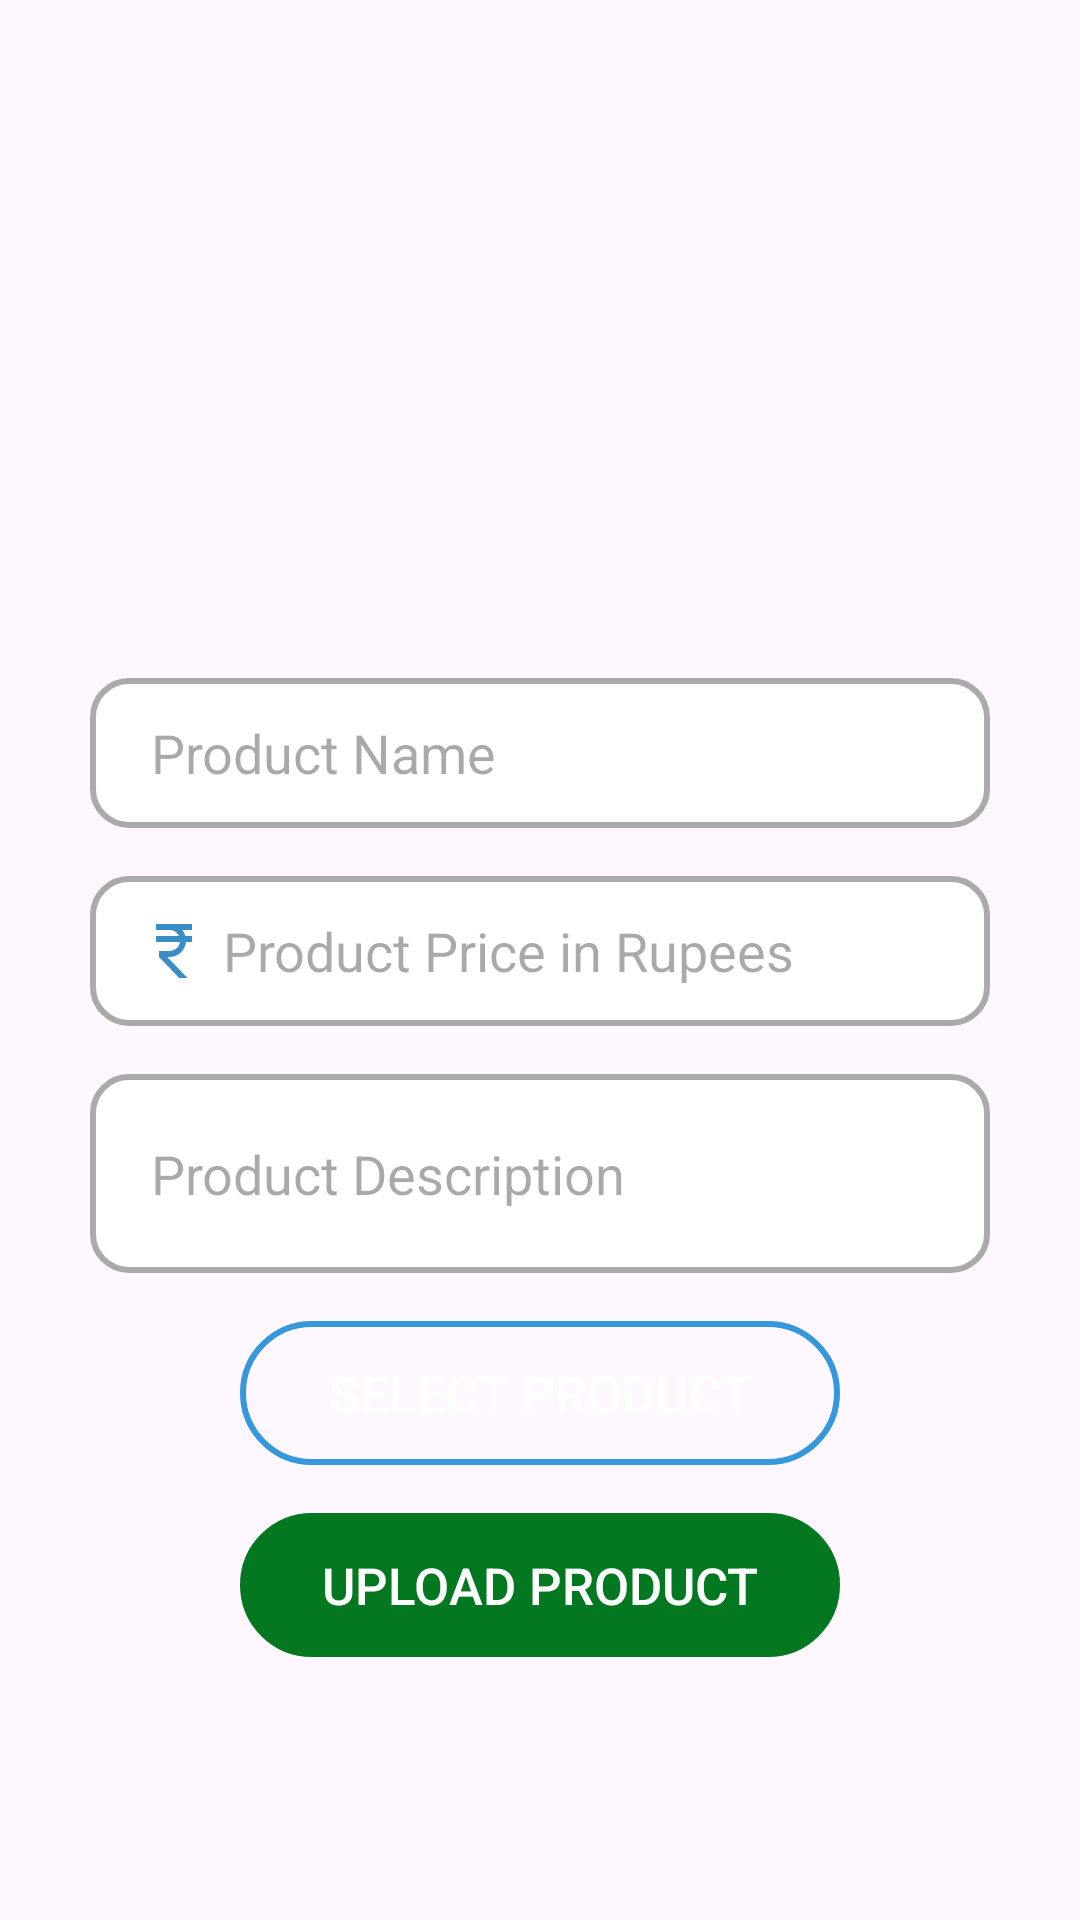

The Android layout XML behind this screen, and the referenced resources:
<!-- AndroidManifest.xml: application theme Theme.ProjectFirebase -->
<!-- res/layout/fragment_reg.xml -->
<?xml version="1.0" encoding="utf-8"?>
<LinearLayout xmlns:android="http://schemas.android.com/apk/res/android"
    xmlns:tools="http://schemas.android.com/tools"
    android:layout_width="match_parent"
    android:layout_height="match_parent"
    android:orientation="vertical"
    tools:context=".Reg">

    <ImageView
        android:id="@+id/imageViewProduct"
        android:layout_width="210dp"
        android:layout_gravity="center"
        android:layout_height="210dp"
        android:background="@drawable/addpic"
        android:layout_marginHorizontal="50dp"
        android:layout_marginBottom="16dp"
        android:scaleType="centerCrop"
        android:contentDescription="Product Image"
        />

    <EditText
        android:id="@+id/editTextProductName"
        android:layout_width="match_parent"
        android:layout_height="50dp"
        android:layout_marginBottom="16dp"
        android:paddingStart="16dp"
        android:paddingEnd="16dp"
        android:layout_marginHorizontal="30dp"
        android:hint=" Product Name"
        android:background="@drawable/custom_edit_text_rounded"
        />


    <EditText
        android:id="@+id/editTextProductPrice"
        android:layout_width="match_parent"
        android:layout_height="50dp"
        android:layout_marginBottom="16dp"
        android:hint=" Product Price in Rupees"
        android:layout_marginHorizontal="30dp"
        android:drawableStart="@drawable/baseline_currency_rupee_24"
        android:inputType="numberDecimal"
        android:paddingStart="16dp"
        android:paddingEnd="16dp"
        android:background="@drawable/custom_edit_text_rounded"/>

    <EditText
        android:id="@+id/editTextProductDescription"
        android:layout_width="match_parent"
        android:layout_height="wrap_content"
        android:layout_marginBottom="16dp"
        android:layout_marginHorizontal="30dp"
        android:hint=" Product Description"
        android:inputType="textMultiLine"
        android:lines="3"
        android:paddingStart="16dp"
        android:paddingEnd="16dp"
        android:background="@drawable/custom_edit_text_rounded"/>


    <androidx.appcompat.widget.AppCompatButton
        android:id="@+id/buttonSelect"
        android:layout_width="200dp"
        android:layout_gravity="center"
        android:layout_height="wrap_content"
        android:text="SELECT PRODUCT"
        android:background="@drawable/rounded_button_background"
        android:backgroundTint="@color/blue"
        android:textColor="#FFFFFF"
        android:textSize="17sp"/>
    <androidx.appcompat.widget.AppCompatButton
        android:id="@+id/buttonUpload"
        android:layout_width="200dp"
        android:layout_gravity="center"
        android:layout_height="wrap_content"
        android:text="UPLOAD PRODUCT"
        android:layout_marginTop="16dp"
        android:background="@drawable/rounded_button_background"
        android:textColor="@color/white"
        android:backgroundTint="#037820"
        android:textSize="17sp"/>

    <ProgressBar
        android:id="@+id/progressBar"
        android:layout_marginTop="10dp"
        android:layout_width="wrap_content"
        android:layout_height="wrap_content"
        android:visibility="gone"
        android:layout_gravity="center_horizontal"/>

</LinearLayout>
<!-- resources referenced by this layout -->
<resources>
  <!-- drawable baseline_currency_rupee_24 (drawable) -->
  <vector android:height="24dp" android:tint="#3B8DC7"
      android:viewportHeight="24" android:viewportWidth="24"
      android:width="24dp" xmlns:android="http://schemas.android.com/apk/res/android">
      <path android:fillColor="@android:color/white" android:pathData="M13.66,7C13.1,5.82 11.9,5 10.5,5L6,5V3h12v2l-3.26,0c0.48,0.58 0.84,1.26 1.05,2L18,7v2l-2.02,0c-0.25,2.8 -2.61,5 -5.48,5H9.77l6.73,7h-2.77L7,14v-2h3.5c1.76,0 3.22,-1.3 3.46,-3L6,9V7L13.66,7z"/>
  </vector>
  <!-- drawable custom_edit_text_rounded (drawable) -->
  <?xml version="1.0" encoding="utf-8"?>
  <selector xmlns:android="http://schemas.android.com/apk/res/android">
  
      
      <item android:state_enabled="true" android:state_focused="true">
          <shape android:shape="rectangle">
              <solid android:color="@android:color/white" />
              <corners android:radius="12dp" />
              <stroke android:width="2dp" android:color="#3498db" />
          </shape>
      </item>
  
      
      <item android:state_enabled="true">
          <shape android:shape="rectangle">
              <solid android:color="@android:color/white" />
              <corners android:radius="12dp" />
              <stroke android:width="2dp" android:color="@android:color/darker_gray" />
          </shape>
      </item>
  
  </selector>
  <!-- drawable rounded_button_background (drawable) -->
  <?xml version="1.0" encoding="utf-8"?>
  <shape xmlns:android="http://schemas.android.com/apk/res/android">
  
      <corners android:radius="25dp"
          />
      <stroke android:width="2dp" android:color="#3498db" />
  </shape>
  <style name="Theme.ProjectFirebase" parent="Base.Theme.ProjectFirebase" />
  <style name="Base.Theme.ProjectFirebase" parent="Theme.Material3.DayNight.NoActionBar">
          
           <item name="colorPrimary">@color/blue</item>
      </style>
  <!-- not gathered from this repository: default colours our renderer supplied (Android Studio template values) -->
  <color name="white">#FFFFFFFF</color>
</resources>
